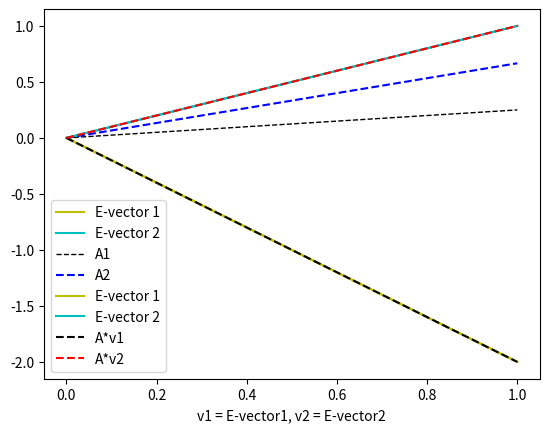

Python code for this plot:
import numpy as np
import matplotlib.pyplot as plt

#!This works for only 2D matrices.!
#change m here

m = [[1,4],[2,3]]

def second_dim_eigen(m):
    a = np.linspace(0,1,100)
    eig_val_cov,eig_vec_cov = np.linalg.eig(m)

    #eigenvectors
    E1 = [eig_vec_cov[0][0]*x/eig_vec_cov[1][0] for x in a]
    E2 = [eig_vec_cov[0][1]*x/eig_vec_cov[1][1] for x in a]
    
    eigen=[]
    for i in range(len(eig_vec_cov)):
        eigen.append(eig_vec_cov[:,i])
    #eigenvectors multiplied with the matrix m
    ae1 = np.matmul(m,eigen[0])
    ae2 = np.matmul(m,eigen[1])
    set1 = [ae1[0]*x/ae1[1] for x in a]
    set2 = [ae2[0]*x/ae2[1] for x in a]

    #plot m1 and m2
    vec1 = [m[0][0]*x/m[0][1] for x in a]
    vec2 = [m[1][0]*x/m[1][1] for x in a]



    plt.plot(a,E1,'y',label='E-vector 1') 
    plt.plot(a,E2,'c',label="E-vector 2")
    plt.plot(a,vec1,lw=1.,ls='--',c='k',label="A1")
    plt.plot(a,vec2,ls='--',c='b',label="A2")
    plt.legend()
    plt.xlabel("A1,A2 are given vectors; E vectors are eigen vectors")
    plt.show()

    plt.plot(a,E1,'y',label='E-vector 1') 
    plt.plot(a,E2,'c',label="E-vector 2")
    plt.plot(a,set1,ls='--',c='k',label="A*v1")
    plt.plot(a,set2,ls='--',c='r',label = "A*v2")
    plt.legend()
    plt.xlabel("v1 = E-vector1, v2 = E-vector2")
    plt.show()
second_dim_eigen(m)
